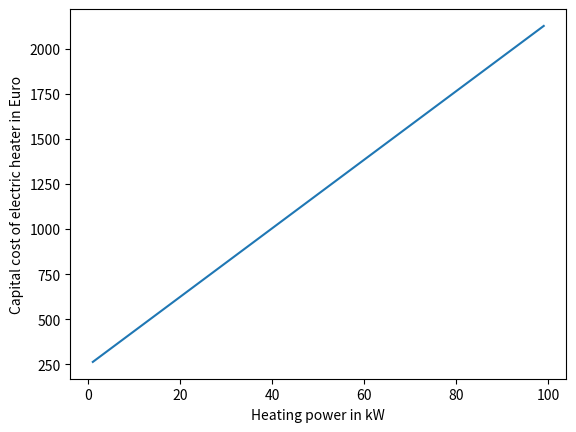

Generate this figure with matplotlib:
#!/usr/bin/env python
# coding=utf-8
"""
Script to estimate Electrical Heater cost
"""
from __future__ import division

import numpy as np
import matplotlib.pyplot as plt


def calc_spec_cost_eh(q_nom, method='spieker'):
    """
    Estimate electrical heater (EH) cost in Euro/kW, based on nominal thermal
    power (in kW)

    Parameters
    ----------
    q_nom : float
        Nominal thermal power of EH in kW
    method : str, optional
        Method for calculation of specific cost (default: 'spieker')
        Options:
        - 'spieker' (linearized cost function)
        Based on reference:
        S. Spieker, Dimensionierung von Mini-KWK-Anlagen zur Teilnahme am
        liberalisierten Strommarkt, Optimierung in der Energiewirtschaft 2011,
        VDI Berichte 2157 (2011).

    Returns
    -------
    spec_cost : float
        Specific cost of EH in Euro/kW
    """

    list_methods = ['spieker']

    assert method in list_methods, 'Unknown method'
    assert q_nom > 0, 'Nominal boiler power should be larger than zero!'

    if method == 'spieker':
        spec_cost = (245 + 19 * q_nom) / q_nom

    return spec_cost


def calc_abs_cost_eh(q_nom, method='spieker'):
    """
    Estimate electrical heater (EH) investment cost in Euro, based on nominal
    thermal power (in kW)

    Parameters
    ----------
    q_nom : float
        Nominal thermal power in kW
    method : str, optional
        Method for calculation of investment cost (default: 'spieker')
        Options:
        - 'spieker' (linearized cost function)
        Based on reference:
        S. Spieker, Dimensionierung von Mini-KWK-Anlagen zur Teilnahme am
        liberalisierten Strommarkt, Optimierung in der Energiewirtschaft 2011,
        VDI Berichte 2157 (2011).

    Returns
    -------
    eh_inv : float
        EH investment cost in Euro
    """

    spec_cost = calc_spec_cost_eh(q_nom=q_nom, method=method)

    return spec_cost * q_nom


if __name__ == '__main__':
    eh_size = 30000  # in Watt

    eh_kw = eh_size / 1000  # in kW

    #  Specific cost
    eh_spec_cost = calc_spec_cost_eh(q_nom=eh_kw)
    print('Specific EH cost in Euro/kW:')
    print(round(eh_spec_cost, 2))
    print()

    #  Investment cost
    inv_cost = calc_abs_cost_eh(q_nom=eh_kw)
    print('Investment cost of EH in Euro:')
    print(round(inv_cost, 2))
    print()

    array_ref_sizes = np.arange(1, 100, 1)  # in kW
    array_cost = np.zeros(len(array_ref_sizes))

    for i in range(len(array_ref_sizes)):
        size = array_ref_sizes[i]  # in kW
        array_cost[i] = calc_abs_cost_eh(q_nom=size)

    plt.plot(array_ref_sizes, array_cost)
    plt.xlabel('Heating power in kW')
    plt.ylabel('Capital cost of electric heater in Euro')
    plt.show()
    plt.close()
